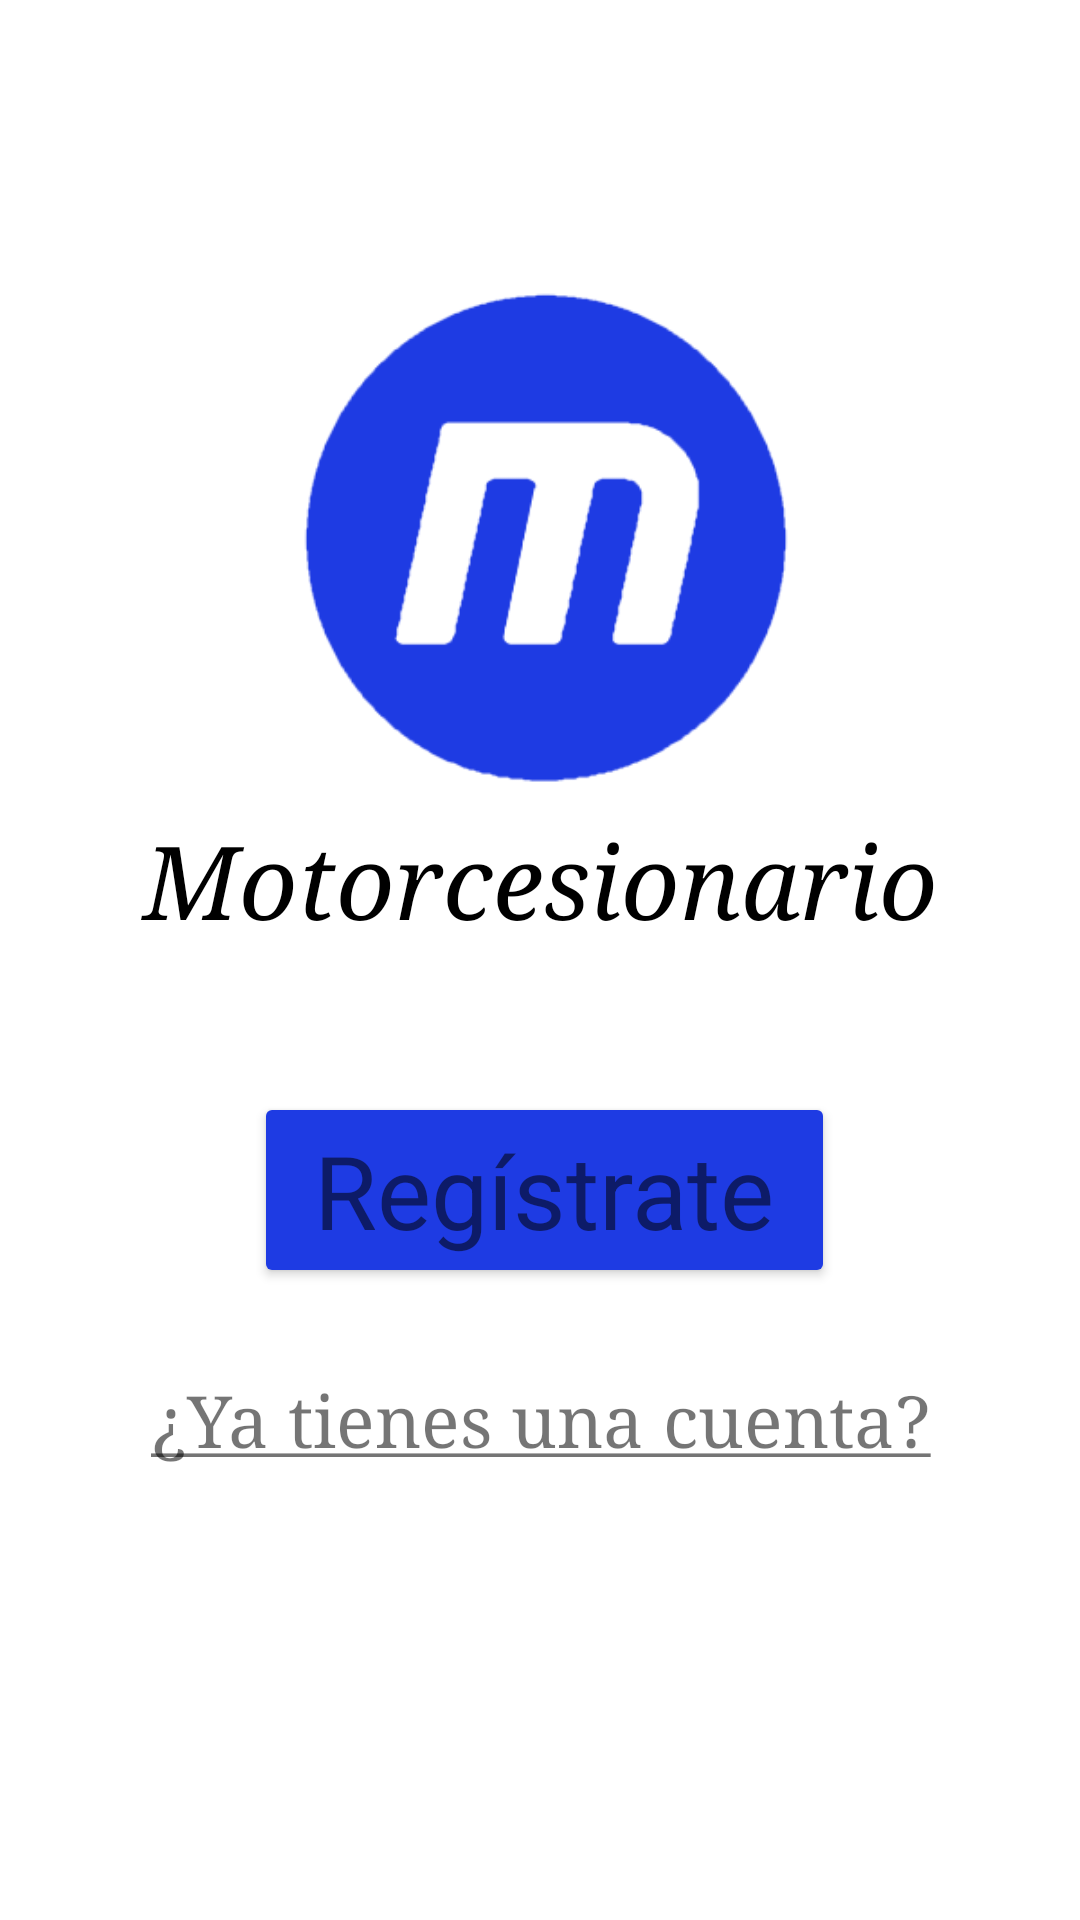

Produce the Android XML layout that renders to this screen, including the resource entries it uses.
<!-- AndroidManifest.xml: application theme Theme.Principal -->
<!-- res/layout/portada.xml -->
<?xml version="1.0" encoding="utf-8"?>

<androidx.constraintlayout.widget.ConstraintLayout xmlns:android="http://schemas.android.com/apk/res/android"
    xmlns:app="http://schemas.android.com/apk/res-auto"
    xmlns:tools="http://schemas.android.com/tools"
    android:layout_width="match_parent"
    android:layout_height="match_parent">

    <ImageView
        android:id="@+id/iv_ing_logo"
        android:layout_width="180dp"
        android:layout_height="183dp"
        android:layout_marginStart="92dp"
        android:layout_marginTop="88dp"
        android:layout_marginEnd="88dp"
        app:layout_constraintEnd_toEndOf="parent"
        app:layout_constraintStart_toStartOf="parent"
        app:layout_constraintTop_toTopOf="parent"
        app:srcCompat="@drawable/logo" />

    <TextView
        android:id="@+id/tv_ing_titulo"
        android:layout_width="match_parent"
        android:layout_height="49dp"
        android:text="@string/titulo"
        android:textAlignment="center"
        android:textColor="?attr/colorPrimarioTexto"
        android:textSize="34sp"
        android:textStyle="italic"
        android:typeface="serif"
        app:layout_constraintEnd_toEndOf="parent"
        app:layout_constraintTop_toBottomOf="@+id/iv_ing_logo" />

    <Button
        android:id="@+id/bt_registro"
        android:layout_width="wrap_content"
        android:layout_height="wrap_content"
        android:layout_marginStart="107dp"
        android:layout_marginTop="44dp"
        android:layout_marginEnd="104dp"
        android:backgroundTint="?attr/colorPrimario"
        android:paddingLeft="20dp"
        android:paddingRight="20dp"
        android:text="@string/por_registro"
        android:textAppearance="@style/TextAppearance.AppCompat.Small"
        android:textSize="34sp"
        android:typeface="normal"
        app:layout_constraintEnd_toEndOf="parent"
        app:layout_constraintStart_toStartOf="parent"
        app:layout_constraintTop_toBottomOf="@+id/tv_ing_titulo" />

    <TextView
        android:id="@+id/tv_ing_ingreso"
        android:layout_width="match_parent"
        android:layout_height="wrap_content"
        android:layout_marginTop="28dp"
        android:text="@string/por_ingreso"
        android:textAlignment="center"
        android:textAllCaps="false"
        android:textSize="24sp"
        android:typeface="serif"
        app:layout_constraintTop_toBottomOf="@+id/bt_registro"
        tools:layout_editor_absoluteX="57dp" />
</androidx.constraintlayout.widget.ConstraintLayout>
<!-- resources referenced by this layout -->
<resources>
  <!-- drawable logo: png bitmap (drawable, 8015 bytes) -->
  <string name="por_ingreso"><u>¿Ya tienes una cuenta?</u></string>
  <string name="por_registro">Regístrate</string>
  <string name="titulo">Motorcesionario</string>
  <style name="Theme.Principal" parent="Theme.MaterialComponents.DayNight.NoActionBar">
          <item name="colorPrimary">#1e3be3</item>
          <item name="colorPrimario">#1e3be3</item>
          <item name="colorSecundario">#458AFF</item>
          <item name="colorPrimarioTexto">@color/black</item>
          <item name="colorSecundarioTexto">@color/white</item>
          <item name="colorOnPrimary">@color/white</item>
          <item name="android:statusBarColor" tools:targetApi="l">?attr/colorPrimaryVariant</item>
  
          <item name="colorFondo">#FFFFFF</item>
          <item name="transparencia">#00000000</item>
  
          <item name="colorBocadillo">#E8E8E8</item>
          <item name="colorBocadilloTexto">#6C6C6C</item>
          <item name="colorAceptar">#5DC61B</item>
          <item name="colorEnviar">#8BC34A</item>
          <item name="colorRechazar">#FA3D3D</item>
          <item name="colorRecibir">#FF9800</item>
          <item name="colorBoton">#247FC2</item>
      </style>
  <color name="black">#FF000000</color>
  <color name="white">#FFFFFFFF</color>
</resources>
